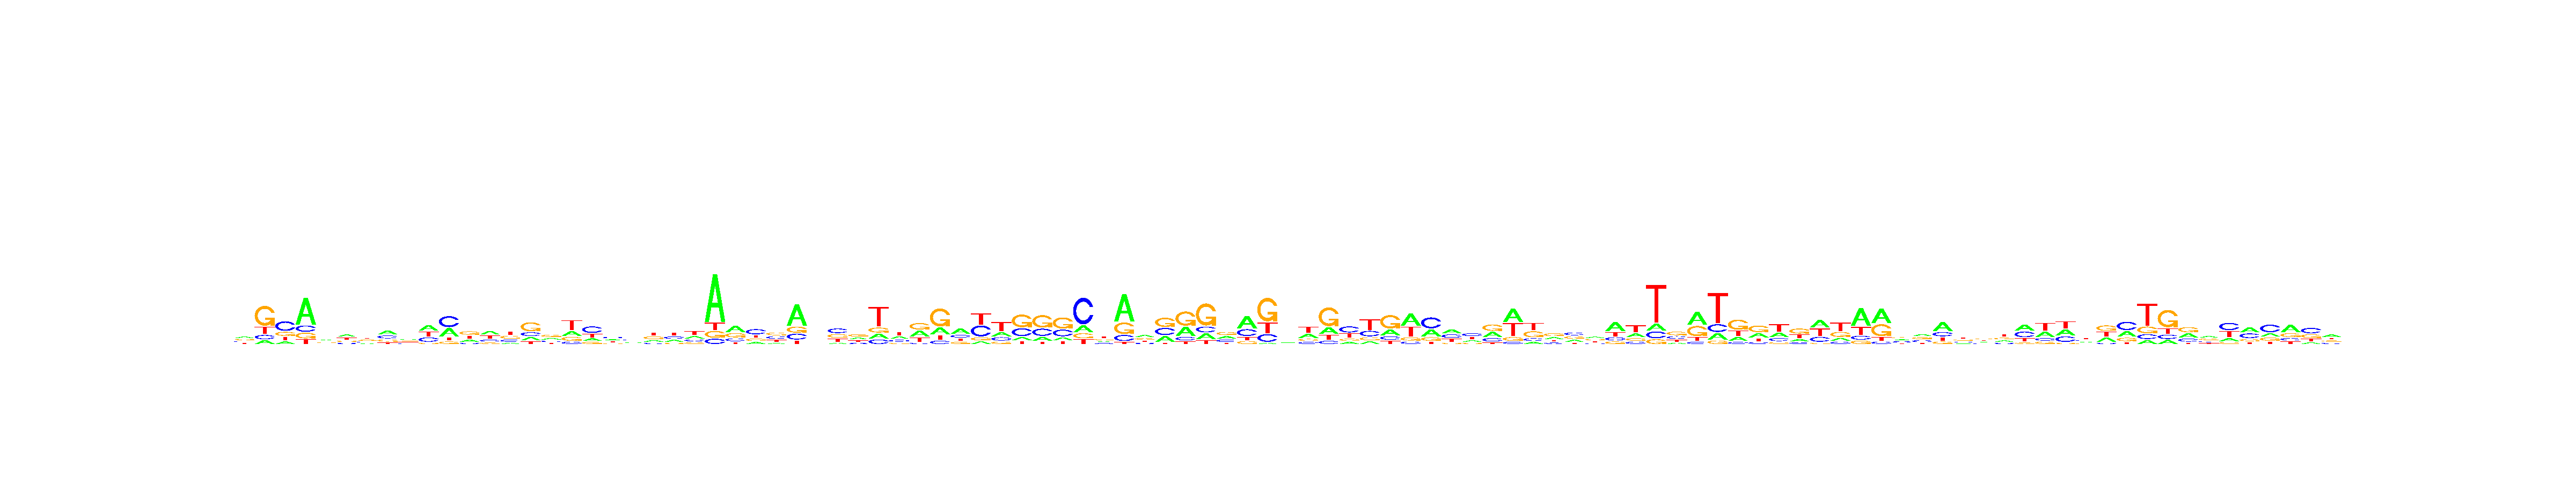

Data behind this chart, as committed beside it:
, V1, V2, V3, V4, V5, V6, V7, V8, V9, V10, V11, V12, V13, V14, V15, V16, V17, V18, V19, V20, V21, V22, V23
A, 0.359, 0.1071, 0.1257, 0.6195, 0.2739, 0.3517, 0.1685, 0.3857, 0.3016, 0.3599, 0.339, 0.2232, 0.3681, 0.1208, 0.1795, 0.2446, 0.2262, 0.1736, 0.2899, 0.2475, 0.1896, 0.2469, 0.244
C, 0.2115, 0.1185, 0.4861, 0.144, 0.2649, 0.1644, 0.2587, 0.2815, 0.1895, 0.2722, 0.4428, 0.1193, 0.1793, 0.2188, 0.1977, 0.2407, 0.1055, 0.4467, 0.3258, 0.2764, 0.1441, 0.2778, 0.1841
G, 0.2322, 0.57, 0.2029, 0.1319, 0.2613, 0.1928, 0.2859, 0.2055, 0.2595, 0.07328, 0.1002, 0.351, 0.1405, 0.3137, 0.4842, 0.361, 0.1867, 0.1432, 0.1905, 0.2023, 0.3222, 0.1232, 0.1617
T, 0.1973, 0.2044, 0.1854, 0.1047, 0.1999, 0.2911, 0.2869, 0.1273, 0.2494, 0.2946, 0.118, 0.3065, 0.312, 0.3467, 0.1386, 0.1538, 0.4816, 0.2366, 0.1937, 0.2739, 0.3441, 0.3521, 0.4102
